pico-8 play session: mixed d-pad (fixed 12-tick cycle)

[t = 1 s] mixed d-pad (1.2s cycle ×~1): → ← ↑ ↓ + 🅾/❎ taps, ~1s
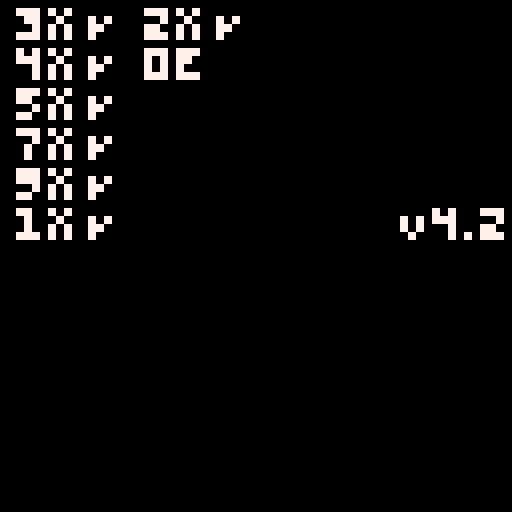
[t = 2 s] mixed d-pad (1.2s cycle ×~1): → ← ↑ ↓ + 🅾/❎ taps, ~2s
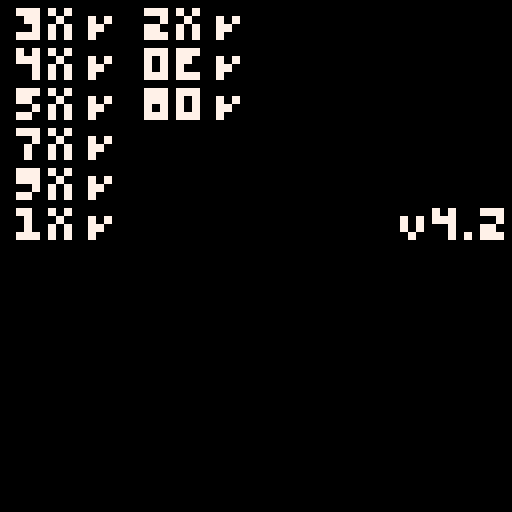
[t = 4 s] mixed d-pad (1.2s cycle ×~3): → ← ↑ ↓ + 🅾/❎ taps, ~4s
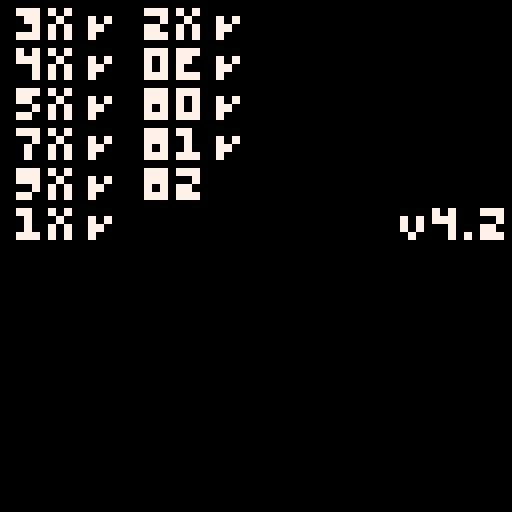
[t = 6 s] mixed d-pad (1.2s cycle ×~5): → ← ↑ ↓ + 🅾/❎ taps, ~6s
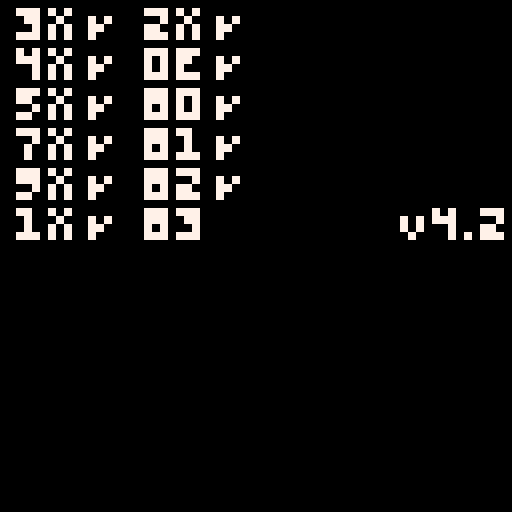
[t = 8 s] mixed d-pad (1.2s cycle ×~6): → ← ↑ ↓ + 🅾/❎ taps, ~8s
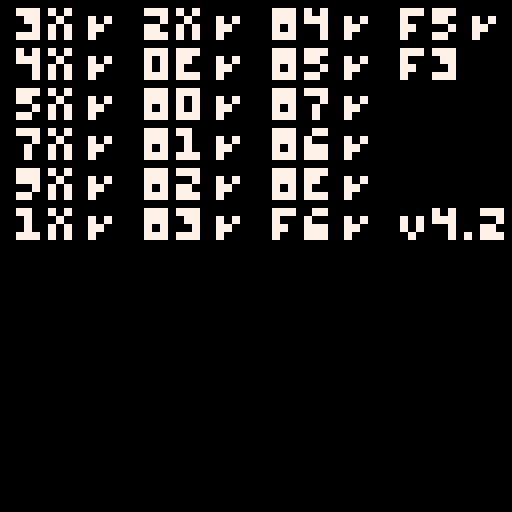

pico-8 cartridge
version 43
__lua__

-- https://tobiasvl.github.io/blog/write-a-chip-8-emulator/
-- https://en.wikipedia.org/wiki/CHIP-8#The_stack
-- https://johnearnest.github.io/Octo/

-- mode 3: 64x64
poke(0x5f2c,3)

-- enables mouse and keyboard via devkit mode
poke(0x5f2d,1)

local pc,v,ps,key,dt,st,i,op1,op2,o,x,y,n,nn,nnn=512,{},{},{},0,0
-- v=split("0,0,0,0,0,0,0,0,0,0,0,0,0,0,0,0")

function hex2dec(v)
    return tonum("0x"..v)
end

function cpoke(a,v)
    poke(0x4300+a,v)
end

function cpeek(a)
    return peek(0x4300+a)
end

-- Clear chip-8 memory
memset(0x4300,0,0xfff)

local font={
    {0xF0, 0x90, 0x90, 0x90, 0xF0}, -- 0
    {0x20, 0x60, 0x20, 0x20, 0x70}, -- 1
    {0xF0, 0x10, 0xF0, 0x80, 0xF0}, -- 2
    {0xF0, 0x10, 0xF0, 0x10, 0xF0}, -- 3
    {0x90, 0x90, 0xF0, 0x10, 0x10}, -- 4
    {0xF0, 0x80, 0xF0, 0x10, 0xF0}, -- 5
    {0xF0, 0x80, 0xF0, 0x90, 0xF0}, -- 6
    {0xF0, 0x10, 0x20, 0x40, 0x40}, -- 7
    {0xF0, 0x90, 0xF0, 0x90, 0xF0}, -- 8
    {0xF0, 0x90, 0xF0, 0x10, 0xF0}, -- 9
    {0xF0, 0x90, 0xF0, 0x90, 0x90}, -- A
    {0xE0, 0x90, 0xE0, 0x90, 0xE0}, -- B
    {0xF0, 0x80, 0x80, 0x80, 0xF0}, -- C
    {0xE0, 0x90, 0x90, 0x90, 0xE0}, -- D
    {0xF0, 0x80, 0xF0, 0x80, 0xF0}, -- E
    {0xF0, 0x80, 0xF0, 0x80, 0x80}  -- F
}

-- Write font to memory at 0x50
for c,char in ipairs(font) do
    for k,bits in ipairs(char) do
        cpoke(0x4f+k+((c-1)*5),bits)
    end
end

-- use left side of keyboard as keypad: 1-4, q-r, a-f, z-v
local keyboard={
    [49]=0x1,[50]=0x2,[51]=0x3,[52]=0xc,
    [113]=0x4,[119]=0x5,[101]=0x6,[114]=0xd,
    [97]=0x7,[115]=0x8,[100]=0x9,[102]=0xe,
    [122]=0xa,[120]=0x0,[99]=0xb,[118]=0xf,
}

local data

-- [redacted]
data="00 E0 A2 2A 60 0C 61 08 D0 1F 70 09 A2 39 D0 1F A2 48 70 08 D0 1F 70 04 A2 57 D0 1F 70 08 A2 66 D0 1F 70 08 A2 75 D0 1F 12 28 FF 00 FF 00 3C 00 3C 00 3C 00 3C 00 FF 00 FF FF 00 FF 00 38 00 3F 00 3F 00 38 00 FF 00 FF 80 00 E0 00 E0 00 80 00 80 00 E0 00 E0 00 80 F8 00 FC 00 3E 00 3F 00 3B 00 39 00 F8 00 F8 03 00 07 00 0F 00 BF 00 FB 00 F3 00 E3 00 43 E0 00 E0 00 80 00 80 00 80 00 80 00 E0 00 E0"

-- [redacted]
data="00 E0 61 01 60 08 A2 50 D0 1F 60 10 A2 5F D0 1F 60 18 A2 6E D0 1F 60 20 A2 7D D0 1F 60 28 A2 8C D0 1F 60 30 A2 9B D0 1F 61 10 60 08 A2 AA D0 1F 60 10 A2 B9 D0 1F 60 18 A2 C8 D0 1F 60 20 A2 D7 D0 1F 60 28 A2 E6 D0 1F 60 30 A2 F5 D0 1F 12 4E 0F 02 02 02 02 02 00 00 1F 3F 71 E0 E5 E0 E8 A0 0D 2A 28 28 28 00 00 18 B8 B8 38 38 3F BF 00 19 A5 BD A1 9D 00 00 0C 1D 1D 01 0D 1D 9D 01 C7 29 29 29 27 00 00 F8 FC CE C6 C6 C6 C6 00 49 4A 49 48 3B 00 00 00 01 03 03 03 01 F0 30 90 00 00 80 00 00 00 FE C7 83 83 83 C6 FC E7 E0 E0 E0 E0 71 3F 1F 00 00 07 02 02 02 02 39 38 38 38 38 B8 B8 38 00 00 31 4A 79 40 3B DD DD DD DD DD DD DD DD 00 00 A0 38 20 A0 18 CE FC F8 C0 D4 DC C4 C5 00 00 30 44 24 14 63 F1 03 07 07 77 17 63 71 00 00 28 8E A8 A8 A6 CE 87 03 03 03 87 FE FC 00 00 60 90 F0 80 70"

-- [redacted]
data="12 0A 60 01 00 EE 60 02 12 A6 00 E0 68 32 6B 1A A4 F1 D8 B4 68 3A A4 F5 D8 B4 68 02 69 06 6A 0B 6B 01 65 2A 66 2B A4 B5 D8 B4 A4 ED D9 B4 A4 A5 36 2B A4 A1 DA B4 6B 06 A4 B9 D8 B4 A4 ED D9 B4 A4 A1 45 2A A4 A5 DA B4 6B 0B A4 BD D8 B4 A4 ED D9 B4 A4 A1 55 60 A4 A5 DA B4 6B 10 A4 C5 D8 B4 A4 ED D9 B4 A4 A1 76 FF 46 2A A4 A5 DA B4 7B 05 A4 CD D8 B4 A4 ED D9 B4 A4 A1 95 60 A4 A5 DA B4 7B 05 A4 AD D8 B4 A4 ED D9 B4 A4 A5 12 90 A4 A1 DA B4 68 12 69 16 6A 1B 6B 01 A4 B1 D8 B4 A4 ED D9 B4 60 00 22 02 A4 A5 40 00 A4 A1 DA B4 7B 05 A4 A9 D8 B4 A4 E1 D9 B4 A4 A5 40 02 A4 A1 30 00 DA B4 7B 05 A4 C9 D8 B4 A4 A9 D9 B4 A4 A1 65 2A 67 00 87 50 47 2A A4 A5 DA B4 7B 05 A4 C9 D8 B4 A4 AD D9 B4 A4 A1 66 0B 67 2A 87 61 47 2B A4 A5 DA B4 7B 05 A4 C9 D8 B4 A4 B1 D9 B4 A4 A1 66 78 67 1F 87 62 47 18 A4 A5 DA B4 7B 05 A4 C9 D8 B4 A4 B5 D9 B4 A4 A1 66 78 67 1F 87 63 47 67 A4 A5 DA B4 68 22 69 26 6A 2B 6B 01 A4 C9 D8 B4 A4 B9 D9 B4 A4 A1 66 8C 67 8C 87 64 47 18 A4 A5 DA B4 7B 05 A4 C9 D8 B4 A4 BD D9 B4 A4 A1 66 8C 67 78 87 65 47 EC A4 A5 DA B4 7B 05 A4 C9 D8 B4 A4 C5 D9 B4 A4 A1 66 78 67 8C 87 67 47 EC A4 A5 DA B4 7B 05 A4 C9 D8 B4 A4 C1 D9 B4 A4 A1 66 0F 86 66 46 07 A4 A5 DA B4 7B 05 A4 C9 D8 B4 A4 E1 D9 B4 A4 A1 66 E0 86 6E 46 C0 A4 A5 DA B4 7B 05 A4 E5 D8 B4 A4 C1 D9 B4 A4 9E F1 65 A4 A5 30 AA A4 A1 31 55 A4 A1 DA B4 68 32 69 36 6A 3B 6B 01 A4 E5 D8 B4 A4 BD D9 B4 A4 9E 60 00 61 30 F1 55 A4 9E F0 65 81 00 A4 9F F0 65 A4 A5 30 30 A4 A1 31 00 A4 A1 DA B4 7B 05 A4 E5 D8 B4 A4 B5 D9 B4 A4 9E 66 89 F6 33 F2 65 A4 A1 30 01 14 32 31 03 14 32 32 07 14 32 A4 9E 66 41 F6 33 F2 65 A4 A1 30 00 14 32 31 06 14 32 32 05 14 32 A4 9E 66 04 F6 33 F2 65 A4 A1 30 00 14 32 31 00 14 32 32 04 14 32 A4 A5 DA B4 7B 05 A4 E5 D8 B4 A4 E1 D9 B4 A4 A1 66 04 F6 1E DA B4 7B 05 A4 E9 D8 B4 A4 ED D9 B4 A4 A5 66 FF 76 0A 36 09 A4 A1 86 66 36 04 A4 A1 66 FF 60 0A 86 04 36 09 A4 A1 86 66 36 04 A4 A1 66 FF 86 6E 86 66 36 7F A4 A1 86 66 86 6E 36 7E A4 A1 66 05 76 F6 36 FB A4 A1 66 05 86 05 36 FB A4 A1 66 05 80 67 30 FB A4 A1 DA B4 14 9C AA 55 00 00 A0 40 A0 00 A0 C0 80 E0 A0 A0 E0 C0 40 40 E0 E0 20 C0 E0 E0 60 20 E0 A0 E0 20 20 E0 C0 20 C0 60 80 E0 E0 E0 20 40 40 E0 E0 A0 E0 E0 E0 20 C0 40 A0 E0 A0 C0 E0 A0 E0 E0 80 80 E0 C0 A0 A0 C0 E0 C0 80 E0 E0 80 C0 80 00 A0 A0 40 A0 40 A0 A0 0A AE A2 42 38 08 30 B8"

-- [redacted]
-- data="12 A0 60 00 E0 A1 12 04 70 01 40 10 00 EE 12 04 FC 65 22 76 41 00 00 EE 80 10 22 76 42 00 00 EE 80 20 22 76 43 00 00 EE 80 30 22 76 44 00 00 EE 80 40 22 76 45 00 00 EE 80 50 22 76 46 00 00 EE 80 60 22 76 47 00 00 EE 80 70 22 76 48 00 00 EE 80 80 22 76 49 00 00 EE 80 90 22 76 4A 00 00 EE 80 A0 22 76 4B 00 00 EE 80 B0 22 76 4C 00 00 EE 80 C0 22 76 00 EE A5 57 F0 1E DD E4 7D 04 00 EE A5 5B 8E D0 8E EE 8E EE FE 1E DA B4 7A 05 00 EE A5 58 92 C0 A5 55 7B 01 DA B3 7A 04 7B FF 00 EE 00 E0 6A 32 6B 1B A6 09 DA B4 6A 3A A6 0D DA B4 6D 00 6E 00 A5 F7 22 10 6A 16 6B 00 61 0F 6D 01 22 80 63 0F 6F 14 83 F1 6F 00 62 32 82 11 8E F0 6C 3F 22 90 82 E0 6C 00 22 90 82 30 6C 1F 22 90 7A 05 6D 02 22 80 63 0F 6F 14 83 F2 6F 00 62 32 82 12 8E F0 6C 02 22 90 82 E0 6C 00 22 90 82 30 6C 04 22 90 7B 05 6A 00 6D 03 22 80 63 0F 6F 14 83 F3 6F 00 62 32 82 13 8E F0 6C 3D 22 90 82 E0 6C 00 22 90 82 30 6C 1B 22 90 7A 05 6D 04 22 80 6F 14 8F 14 84 F0 63 0F 6F 14 83 F4 6F AA 62 32 82 14 8E F0 6C 41 22 90 82 E0 6C 00 22 90 82 30 6C 23 22 90 82 40 6C 00 22 90 7A 01 6D 05 22 80 6F 14 8F 15 84 F0 63 14 6F 0F 83 F5 65 0A 6F 0A 85 F5 85 F0 6F AA 62 32 82 15 35 01 6F 02 8E F0 6C 23 22 90 82 E0 6C 01 22 90 82 30 6C 05 22 90 82 40 6C 01 22 90 7B 05 6A 00 6D 06 22 80 6F 3C 8F F6 83 F0 6F AA 62 3C 82 26 8E F0 6C 1E 22 90 82 E0 6C 00 22 90 82 30 6C 00 22 90 7A 05 6D 07 22 80 6F 0A 8F 17 84 F0 63 0F 6F 14 83 F7 65 0A 6F 0A 85 F7 85 F0 6F AA 62 0F 61 32 82 17 35 01 6F 02 8E F0 6C 23 22 90 82 E0 6C 01 22 90 82 30 6C 05 22 90 82 40 6C 01 22 90 7A 01 6D 0E 22 80 6F 32 8F FE 83 F0 6F AA 62 32 82 2E 8E F0 6C 64 22 90 82 E0 6C 00 22 90 82 30 6C 00 22 90 6D 00 6E 10 A5 FD 22 10 6A 16 6B 10 61 64 6D 04 22 80 6F C8 8F 14 84 F0 63 64 6F C8 83 F4 6F AA 62 C8 82 14 8E F0 6C 2C 22 90 82 E0 6C 01 22 90 82 30 6C 2C 22 90 82 40 6C 01 22 90 7A 01 6D 05 22 80 6F 5F 8F 15 84 F0 63 5F 6F 64 83 F5 6F AA 62 5F 82 15 8E F0 6C FB 22 90 82 E0 6C 00 22 90 82 30 6C FB 22 90 82 40 6C 00 22 90 7B 05 6A 00 6D 06 22 80 6F 3D 8F F6 83 F0 6F AA 62 3D 82 26 8E F0 6C 1E 22 90 82 E0 6C 01 22 90 82 30 6C 01 22 90 7A 05 6D 07 22 80 6F 69 8F 17 84 F0 63 69 6F 64 83 F7 6F AA 62 69 82 17 8E F0 6C FB 22 90 82 E0 6C 00 22 90 82 30 6C FB 22 90 82 40 6C 00 22 90 7A 01 6D 0E 22 80 6F BC 8F FE 83 F0 6F AA 62 BC 82 2E 8E F0 6C 78 22 90 82 E0 6C 01 22 90 82 30 6C 01 22 90 6D 00 6E 1B A6 03 22 10 6A 16 6B 1B 6D 0F 22 80 7A FF 6D 0E 22 80 A5 44 61 10 F1 1E 60 AA F0 55 A5 54 F0 65 82 00 6C AA 22 90 A5 44 6F 10 FF 1E 60 55 F0 55 A5 54 F0 65 82 00 6C 55 22 90 15 42 00 00 00 00 00 00 00 00 00 00 00 00 00 00 00 00 00 A0 C0 80 A0 40 A0 E0 A0 A0 E0 C0 40 40 E0 E0 20 C0 E0 E0 60 20 E0 A0 E0 20 20 E0 C0 20 C0 E0 80 E0 E0 E0 20 20 20 E0 E0 A0 E0 E0 E0 20 E0 40 A0 E0 A0 C0 E0 A0 E0 E0 80 80 E0 C0 A0 A0 C0 E0 C0 80 E0 E0 80 C0 80 60 80 A0 60 A0 E0 A0 A0 E0 40 40 E0 60 20 20 C0 A0 C0 A0 A0 80 80 80 E0 E0 E0 A0 A0 C0 A0 A0 A0 E0 A0 A0 E0 C0 A0 C0 80 40 A0 E0 60 C0 A0 C0 A0 60 C0 20 C0 E0 40 40 40 A0 A0 A0 60 A0 A0 A0 40 A0 A0 E0 E0 A0 40 A0 A0 A0 A0 40 40 E0 60 80 E0 00 00 00 00 00 E0 00 00 00 00 00 40 48 2C 68 68 8C 00 34 2C 70 70 8C 00 64 78 48 3C 70 00 0A AE A2 42 38 08 30 B8"

-- [redacted]
-- data="A2 54 F0 65 62 01 83 00 64 0B 6A 1C 6B 0C A2 54 F2 1E F1 65 A2 67 DA B7 F0 18 F0 15 22 2C DA B7 F1 15 22 2C 72 02 52 30 12 0E 12 00 E4 A1 12 38 F0 07 30 00 12 2C 00 EE 60 00 61 3C 62 0B 00 E0 A2 67 DA B7 F1 18 E2 A1 12 44 DA B7 F0 18 E2 9E 12 4C 12 40 13 0A 05 0A 05 0A 14 1E 05 1E 05 1E 14 0A 05 0A 05 0A 3C 19 2A C8 8B C8 2A 19"

-- [redacted]
-- data="64 00 22 1E F5 0A 45 02 76 01 45 08 76 FF 35 05 12 02 F6 15 F6 07 22 1E 36 00 12 14 12 02 00 E0 A2 3A F6 33 F2 65 63 00 F0 29 D3 45 73 05 F1 29 D3 45 73 05 F2 29 D3 45 00 EE"

-- [redacted]
-- data="65 00 00 E0 C3 FF A2 22 F3 33 F2 65 64 00 F0 29 D4 55 74 05 F1 29 D4 55 74 05 F2 29 D4 55 F3 0A 12 02"

-- My first programme! Use FX29 to render a character (4th byte) to the screen
-- data="00 E0 60 0D F0 29 D0 05 12 02"

-- Beep for v0 cycles
-- data="00 E0 60 4F F0 18 61 00 12 06"

-- Write code to memory from 512 onward
for k,v in ipairs(split(data," ")) do cpoke(0x1ff+k,hex2dec(v)) end

-- Handles input from keyboard or gamepad
function input()
    key={}
    local k=nil
    if stat(30) then
        local o=stat(31)
        k=keyboard[ord(o)]
    else
        if btnp(⬅️) then k=0x4 end
        if btnp(➡️) then k=0x6 end
        if btnp(⬆️) then k=0x2 end
        if btnp(⬇️) then k=0x8 end
        if btnp(🅾️) then k=0xa end
        if btnp(❎) then k=0xb end
    end
    if k then key[k]=true key[17]=k end
end

-- Handles timers
function timers()
    if dt>0 then dt-=1 end
    if st>0 then
        st-=1
        sfx(st==0 and -2 or 0)
    end
end

-- Fetches next instruction
function fetch()
    op1=cpeek(pc)
    op2=cpeek(pc+1)
    -- printh('pc='..pc..' op1='..op1..' op2='..op2..' '..tostr(op1,1)..' '..tostr(op2,1))
    assert(op1+op2>0,op2)
    pc+=2
end

-- Decodes instruction to variables
function decode()
    o=(op1&0xf0)>>4
    x=op1&0xf
    y=(op2&0xf0)>>4
    n=op2&0xf
    nn=op2
    nnn=(x<<8)|nn
end

-- Executes current instruction
function execute()
    local tx,ty=x+1,y+1
    if o==0x0 then
        if nnn==0x0e0 then
            -- Clears the screen
            cls()
        elseif nnn==0x0ee then
            -- Returns from a subroutine
            pc=deli(ps)
        else
            -- Calls machine code routine (RCA 1802 for COSMAC VIP) at address NNN
        end
    elseif o==0x1 then
        -- Jumps to address NNN
        pc=nnn
    elseif o==0x2 then
        -- Calls subroutine at NNN
        add(ps,pc)
        pc=nnn
    elseif o==0x3 then
        -- Skips the next instruction if VX equals NN
        if v[tx]==nn then pc+=2 end
    elseif o==0x4 then
        -- Skips the next instruction if VX does not equal NN
        if v[tx]!=nn then pc+=2 end
    elseif o==0x5 and n==0 then
        -- Skips the next instruction if VX equals VY
        if v[tx]==v[ty] then pc+=2 end
    elseif o==0x6 then
        -- Sets VX to NN
        v[tx]=nn&0xff
    elseif o==0x7 then
        -- Adds NN to VX
        v[tx]=(v[tx]+nn)&0xff
    elseif o==0x8 then
        if n==0x0 then
            -- Sets VX to the value of VY
            v[tx]=v[ty]
        elseif n==0x1 then
            -- Sets VX to VX or VY
            v[tx]=v[tx]|v[ty]
        elseif n==0x2 then
            -- Sets VX to VX and VY
            v[tx]=v[tx]&v[ty]
        elseif n==0x3 then
            -- Sets VX to VX xor VY
            v[tx]=v[tx]^^v[ty]
        elseif n==0x4 then
            -- Adds VY to VX. VF is set to 1 when there's an overflow, and to 0 when there is not
            v[tx]+=v[ty]
            if v[tx]>255 then v[tx]=v[tx]&0xff v[16]=1 else v[16]=0 end
        elseif n==0x5 then
            -- VY is subtracted from VX. VF is set to 0 when there's an underflow, and 1 when there is not
            local vf=v[tx]>=v[ty] and 1 or 0
            v[tx]=(v[tx]-v[ty])&0xff
            v[16]=vf
        elseif n==0x6 then
            -- Shifts VX to the right by 1, then stores the least significant bit of VX prior to the shift into VF
            local vf=v[tx]&1>0 and 1 or 0
            v[tx]=flr(v[tx]>>1)
            v[16]=vf
        elseif n==0x7 then
            -- Sets VX to VY minus VX. VF is set to 0 when there's an underflow, and 1 when there is not
            local vf=v[ty]>=v[tx] and 1 or 0
            v[tx]=(v[ty]-v[tx])&0xff
            v[16]=vf
        elseif n==0xe then
            -- Shifts VX to the left by 1, then sets VF to 1 if the most significant bit of VX prior to that shift was set, or to 0 if it was unset.
            local vf=v[tx]&0x80>0 and 1 or 0
            v[tx]=(v[tx]<<1)&0xff
            v[16]=vf
        end
    elseif o==0x9 and n==0 then
        -- Skips the next instruction if VX does not equal VY
        if v[tx]!=v[ty] then pc+=2 end
    elseif o==0xa then
        -- Sets I to the address NNN
        i=nnn
    elseif o==0xb then
        -- Jumps to the address NNN plus V0
        pc=nnn+v[1]
    elseif o==0xc then
        -- Sets VX to the result of a bitwise and operation on a random number and NN
        v[tx]=flr(rnd(256))&nn
    elseif o==0xd then
        -- Draws a sprite at coordinate (VX, VY) that has a width of 8 pixels and a height of N pixels
        v[16]=0
        local vx,vy=v[tx],v[ty]
        for h=0,n-1 do
            local byte=cpeek(i+h)
            for w=0,7 do
                local sx,sy=vx+w,vy+h
                local mask=2^(7-w)
                local bit=byte&mask
                local px=sget(sx,sy)
                local col=7
                if bit>0 then
                    if px>0 then col=0 v[16]=1 end
                    sset(sx,sy,col)
                end
            end
        end
    elseif o==0xe then
        if nn==0x9e then
            -- Skips the next instruction if the key stored in VX (only consider the lowest nibble) is pressed
            if key[v[tx]&0xf] then pc+=2 end
        elseif nn==0xa1 then
            -- Skips the next instruction if the key stored in VX (only consider the lowest nibble) is not pressed
            if not key[v[tx]&0xf] then pc+=2 end
        end
    elseif o==0xf then
        if nn==0x07 then
            -- Sets VX to the value of the delay timer
            v[tx]=dt
        elseif nn==0x0a then
            -- A key press is awaited, and then stored in VX
            if key[17] then v[tx]=key[17] else pc-=2 end
        elseif nn==0x15 then
            -- Sets the delay timer to VX
            dt=v[tx]
        elseif nn==0x18 then
            -- Sets the sound timer to VX
            st=v[tx]
        elseif nn==0x1e then
            -- Adds VX to I. VF is not affected
            i+=v[tx]
        elseif nn==0x29 then
            -- Sets I to the location of the sprite for the character in VX
            i=0x50+v[tx]*5
        elseif nn==0x33 then
            -- Stores the binary-coded decimal representation of VX
            cpoke(i,flr(v[tx]/100))
            cpoke(i+1,flr(v[tx]%100/10))
            cpoke(i+2,flr(v[tx]%10))
        elseif nn==0x55 then
            -- Stores from V0 to VX (including VX) in memory, starting at address I
            for a=0,x do
                cpoke(i+a,v[a+1])
            end
        elseif nn==0x65 then
            -- Fills from V0 to VX (including VX) with values from memory, starting at address I
            for a=0,x do
                v[a+1]=cpeek(i+a)
            end
        end
    end
end

function _update60()
    input()
    fetch()
    decode()
    execute()
    timers()
end

function _draw()
    spr(0,0,0,8,4)
end
